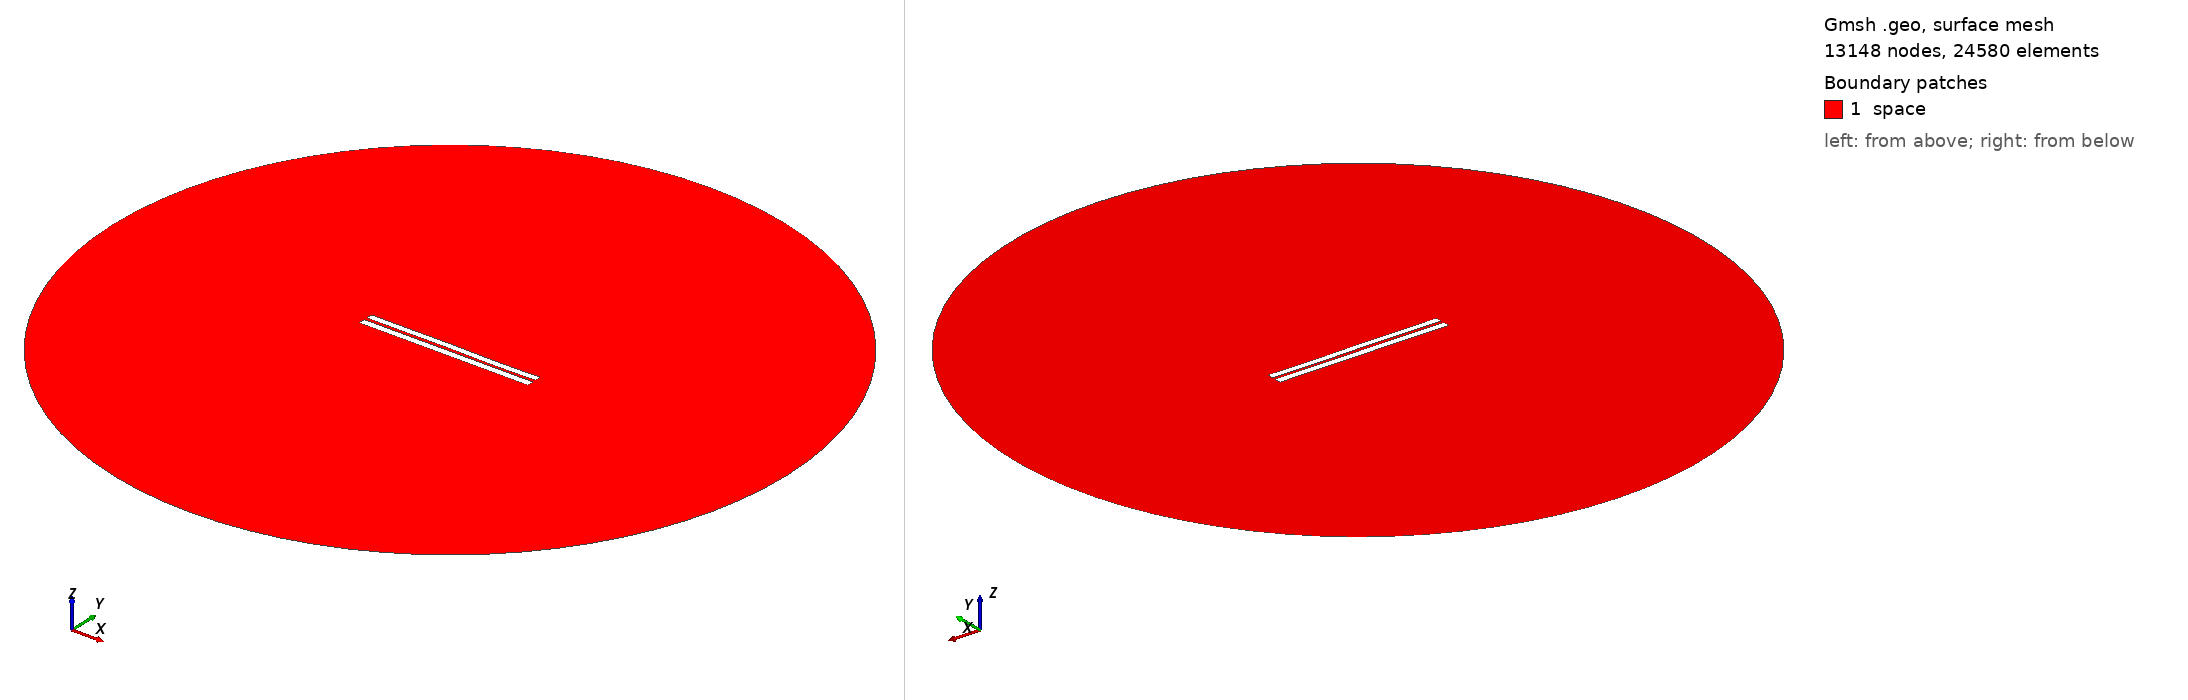

Gmsh geometry script, surface-meshed: 13148 nodes, 24580 surface elements. Boundary patches (legend numbers): 1 space. Left view from above one corner, right view from below the opposite corner. Legend entries are the model's physical surfaces. The drawing asked Gmsh for element sizes between 1% and 20% of the model's largest extent; the script's own settings can give other sizes.

=== 3817.geo (drawn) ===
//---------------------------------------
// Geometry kernel
//---------------------------------------

SetFactory("OpenCASCADE");



//---------------------------------------
// Parameters of the geometry
//---------------------------------------

// Overetch of the upper plate
overetch = 0.125;

// Distance between the plates
distance = 1.75;

// Discretization over the x axis (for the deformation)
nx = 50; 

// Length of the plate
L = 100 - overetch; 

// Number of modes
n = 4; 

// 1st mode coefficient
coeff(1) = -0.15;
beta(1) = 0.596864 * 3.1415926535 / L;

// 2nd mode coefficient
coeff(2) = 0.0;
beta(2) = 1.49418 * 3.1415926535 / L;

// 3rd mode coefficient
coeff(3) = 0.07499999999999998;
beta(3) = 2.50025 * 3.1415926535 / L;

// 4th mode coefficient
coeff(4) = -0.075;
beta(4) = 3.49999 * 3.1415926535 / L;



//---------------------------------------
// Upper plate (deformed rectangle)
//---------------------------------------

// Coordiantes of the upper plate
xmin = -50;
xmax = 50 - overetch;

// Height of the upper plate
yheight = 4 - 2 * overetch;

// Indexes of the points
UpperID[] = {};
LowerID[] = {};
LeftID[] = {};
RightID[] = {};

// Point index
p = 1;

// Horizontal edges
For i In {1:nx}
    x = xmin + (i-1)*(xmax - xmin)/(nx-1);

    y_bottom = distance / 2 + overetch;
    For j In {1:n}
        C = (Cosh(beta(j)*L) + Cos(beta(j)*L)) / (Sinh(beta(j)*L) + Sin(beta(j)*L));
        y_bottom  = y_bottom + coeff(j) * (Cosh(beta(j)*(x+50)) - Cos(beta(j)*(x+50)) - C * (Sinh(beta(j)*(x+50)) - Sin(beta(j)*(x+50))));
    EndFor

    y_top = y_bottom + yheight;

    Point(p) = {x, y_top, 0, 1.0};
    UpperID[i] = p;
    p = p + 1;

    Point(p) = {x, y_bottom, 0, 1.0};
    LowerID[i] = p;
    p = p + 1;
EndFor

// Create point lists
UpperPts[] = {}; LowerPts[] = {};
For i In {1:nx}
  UpperPts[] += {UpperID[i]};
  LowerPts[] += {LowerID[i]};
EndFor

// Build splines
Spline(1) = {UpperPts[]};
Spline(2) = {LowerPts[]};
Line(3) = {LowerPts[nx-1], UpperPts[nx-1]};
Line(4) = {LowerPts[0], UpperPts[0]};

// Build the plane surface
Curve Loop(1) = {2, 3, -1, -4};
Plane Surface(1) = {1};



//---------------------------------------
// Lower plate (rectangle)
//---------------------------------------

// Vertices
Point(1001) = {-50, -1, 0, 1.0};
Point(1002) = { 50, -1, 0, 1.0};
Point(1003) = { 50,  -5, 0, 1.0};
Point(1004) = {-50,  -5, 0, 1.0};

// Edges
Line(5) = {1001, 1002};
Line(6) = {1002, 1003};
Line(7) = {1003, 1004};
Line(8) = {1004, 1001};

// Plane surface
Line Loop(2) = {5, 6, 7, 8};
Plane Surface(2) = {2}; 



//---------------------------------------
// Outer (fictious) boundary
//---------------------------------------

// Points
Point(1005) = {0, 0, 0};       // Center
Point(1006) = {200, 0, 0};     // Start point
Point(1007) = {0, 200, 0};     // 90 degrees
Point(1008) = {-200, 0, 0};    // 180 degrees
Point(1009) = {0, -200, 0};    // 270 degrees

// Circle arcs (each needs start, center, end)
Circle(9) = {1006, 1005, 1007};
Circle(10) = {1007, 1005, 1008};
Circle(11) = {1008, 1005, 1009};
Circle(12) = {1009, 1005, 1006};

// Plane surface for the entire domain
Curve Loop(3) = {9, 10, 11, 12};
Surface(3) = {3};

// Subtract the plates from the whole domain to obtain the actual domain where we want to solve the equations
BooleanDifference{ Surface{3}; Delete; }{ Surface{1}; Surface{2}; Delete; }




//---------------------------------------
// Transfinite Lines/Curves
//---------------------------------------

// Set the number of points on the boundaries
r = 7;

// Plates
Transfinite Curve {1, 2} = 50*r Using Progression 1;
Transfinite Curve {3, 4} = 2*r Using Progression 1;
Transfinite Line {5, 7} = 50*r Using Progression 1;
Transfinite Line {6, 8} = 2*r Using Progression 1;

// Outer boundary
Transfinite Line {9, 10, 11, 12} = 20 Using Progression 1;



//---------------------------------------
// Physical groups
//---------------------------------------                

// Physical curves (boundaries)
Physical Line("force_segment", 10) = {2};
Physical Line("upper_plate", 11) = {1, 3, 4};
Physical Line("lower_plate", 12) = {5, 6, 7, 8};
Physical Line("boundary", 20) = {9, 10, 11, 12};

// Physical Surfaces
Physical Surface("space", 30) = {3};



//---------------------------------------
// 6. Generate the Mesh
//---------------------------------------

// 2D mesh generation
Mesh 2;
